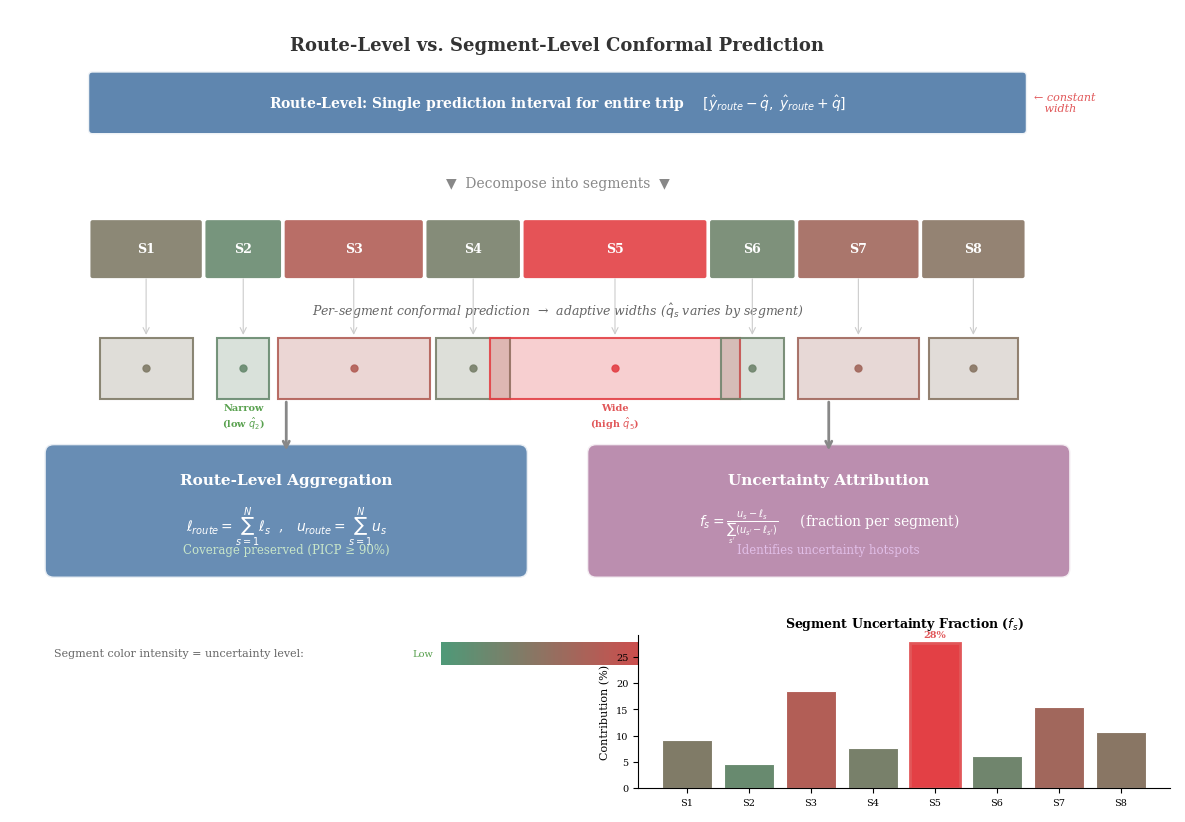

Write Python code to recreate this figure. (Note: this script raises an exception after producing the figure.)
"""
Figure 3.7: Segment-Level Uncertainty Decomposition
Shows: Route split into segments → per-segment CP → aggregation → attribution
"""

import matplotlib.pyplot as plt
from matplotlib.patches import FancyBboxPatch, Rectangle
import matplotlib.patches as mpatches
import numpy as np
import os

plt.rcParams.update({
    'font.family': 'serif',
    'font.size': 11,
    'figure.dpi': 300,
    'savefig.dpi': 300,
    'savefig.bbox': 'tight',
    'savefig.pad_inches': 0.15,
})

fig, ax = plt.subplots(figsize=(14, 9))
ax.set_xlim(0, 14)
ax.set_ylim(0, 9)
ax.axis('off')

# ============================================================
# TOP: Route-level bar (one big prediction)
# ============================================================
ax.text(7.0, 8.6, 'Route-Level vs. Segment-Level Conformal Prediction',
        ha='center', va='center', fontsize=13, fontweight='bold', color='#333333')

# Route bar
route_y = 7.5
route_x = 1.0
route_w = 12.0
route_h = 0.7

route_box = FancyBboxPatch(
    (route_x, route_y), route_w, route_h,
    boxstyle="round,pad=0.06",
    facecolor='#4e79a7', edgecolor='white', linewidth=2, alpha=0.9
)
ax.add_patch(route_box)
ax.text(route_x + route_w / 2, route_y + route_h / 2,
        'Route-Level: Single prediction interval for entire trip    '
        '$[\\hat{y}_{route} - \\hat{q},\\;\\hat{y}_{route} + \\hat{q}]$',
        ha='center', va='center', fontsize=10, color='white', fontweight='bold')

ax.text(route_x + route_w + 0.15, route_y + route_h / 2,
        '← constant\n   width',
        ha='left', va='center', fontsize=8, color='#e15759', fontstyle='italic')

# ============================================================
# MIDDLE: Segment decomposition
# ============================================================
ax.text(7.0, 6.8, '▼  Decompose into segments  ▼',
        ha='center', va='center', fontsize=10, color='#888888')

seg_y = 5.6
n_segments = 8
seg_gap = 0.1
total_seg_w = route_w - (n_segments - 1) * seg_gap
seg_widths_raw = np.array([1.2, 0.8, 1.5, 1.0, 2.0, 0.9, 1.3, 1.1])
seg_widths = seg_widths_raw / seg_widths_raw.sum() * total_seg_w
seg_h = 0.7

# Colors: intensity based on uncertainty (wider = more red)
uncertainty = np.array([0.3, 0.15, 0.6, 0.25, 0.9, 0.2, 0.5, 0.35])
uncertainty_norm = uncertainty / uncertainty.max()

seg_labels = [f'S{i+1}' for i in range(n_segments)]

x_cursor = route_x
segment_positions = []

for i in range(n_segments):
    w = seg_widths[i]
    u = uncertainty_norm[i]

    # Color gradient: green (low uncertainty) to red (high uncertainty)
    r = 0.31 + 0.58 * u
    g = 0.60 - 0.35 * u
    b = 0.47 - 0.20 * u

    rect = FancyBboxPatch(
        (x_cursor, seg_y), w, seg_h,
        boxstyle="round,pad=0.04",
        facecolor=(r, g, b, 0.9), edgecolor='white', linewidth=1.5
    )
    ax.add_patch(rect)

    ax.text(x_cursor + w / 2, seg_y + seg_h / 2, seg_labels[i],
            ha='center', va='center', fontsize=9, fontweight='bold', color='white')

    segment_positions.append((x_cursor, w))
    x_cursor += w + seg_gap

# ============================================================
# SEGMENT-LEVEL INTERVALS (below segments)
# ============================================================
ax.text(7.0, 5.15, 'Per-segment conformal prediction  →  adaptive widths ($\\hat{q}_s$ varies by segment)',
        ha='center', va='center', fontsize=9, color='#666666', fontstyle='italic')

interval_y = 4.0
interval_h = 0.8

for i in range(n_segments):
    sx, sw = segment_positions[i]
    u = uncertainty_norm[i]

    # Interval width proportional to uncertainty
    int_w = sw * (0.6 + 0.8 * u)
    int_x = sx + sw / 2 - int_w / 2

    r = 0.31 + 0.58 * u
    g = 0.60 - 0.35 * u
    b = 0.47 - 0.20 * u

    # Interval box
    rect = Rectangle(
        (int_x, interval_y), int_w, interval_h,
        facecolor=(r, g, b, 0.25), edgecolor=(r, g, b, 0.9), linewidth=1.5
    )
    ax.add_patch(rect)

    # Point prediction dot
    ax.plot(sx + sw / 2, interval_y + interval_h / 2, 'o',
            color=(r, g, b, 0.9), markersize=5, zorder=5)

    # Width label for notable segments
    if i == 4:  # Widest (S5)
        ax.annotate('Wide\n(high $\\hat{q}_5$)',
                    xy=(sx + sw / 2, interval_y - 0.05),
                    ha='center', va='top', fontsize=7, color='#e15759',
                    fontweight='bold')
    elif i == 1:  # Narrowest (S2)
        ax.annotate('Narrow\n(low $\\hat{q}_2$)',
                    xy=(sx + sw / 2, interval_y - 0.05),
                    ha='center', va='top', fontsize=7, color='#59a14f',
                    fontweight='bold')

    # Arrow from segment to interval
    ax.annotate('', xy=(sx + sw / 2, interval_y + interval_h),
                xytext=(sx + sw / 2, seg_y),
                arrowprops=dict(arrowstyle='->', color='#cccccc', lw=0.8))

# ============================================================
# AGGREGATION (bottom-left)
# ============================================================
agg_y = 1.8
agg_x = 0.5
agg_w = 6.0
agg_h = 1.5

agg_box = FancyBboxPatch(
    (agg_x, agg_y), agg_w, agg_h,
    boxstyle="round,pad=0.12",
    facecolor='#4e79a7', edgecolor='white', linewidth=2, alpha=0.85
)
ax.add_patch(agg_box)
ax.text(agg_x + agg_w / 2, agg_y + agg_h - 0.35,
        'Route-Level Aggregation', ha='center', va='center',
        fontsize=11, fontweight='bold', color='white')
ax.text(agg_x + agg_w / 2, agg_y + agg_h / 2 - 0.2,
        '$\\ell_{route} = \\sum_{s=1}^{N} \\ell_s$'
        '  ,   $u_{route} = \\sum_{s=1}^{N} u_s$',
        ha='center', va='center', fontsize=10, color='white')
ax.text(agg_x + agg_w / 2, agg_y + 0.25,
        'Coverage preserved (PICP ≥ 90%)',
        ha='center', va='center', fontsize=8.5, color='#c8e6c9')

# Arrow from intervals to aggregation
ax.annotate('', xy=(agg_x + agg_w / 2, agg_y + agg_h),
            xytext=(agg_x + agg_w / 2, interval_y),
            arrowprops=dict(arrowstyle='->', color='#888888', lw=2,
                            connectionstyle='arc3,rad=0'))

# ============================================================
# ATTRIBUTION (bottom-right)
# ============================================================
attr_x = 7.5
attr_w = 6.0
attr_h = 1.5

attr_box = FancyBboxPatch(
    (attr_x, agg_y), attr_w, attr_h,
    boxstyle="round,pad=0.12",
    facecolor='#b07aa1', edgecolor='white', linewidth=2, alpha=0.85
)
ax.add_patch(attr_box)
ax.text(attr_x + attr_w / 2, agg_y + attr_h - 0.35,
        'Uncertainty Attribution', ha='center', va='center',
        fontsize=11, fontweight='bold', color='white')
ax.text(attr_x + attr_w / 2, agg_y + attr_h / 2 - 0.2,
        '$f_s = \\frac{u_s - \\ell_s}{\\sum_{s\'} (u_{s\'} - \\ell_{s\'})}$'
        '     (fraction per segment)',
        ha='center', va='center', fontsize=10, color='white')
ax.text(attr_x + attr_w / 2, agg_y + 0.25,
        'Identifies uncertainty hotspots',
        ha='center', va='center', fontsize=8.5, color='#e1bee7')

# Arrow from intervals to attribution
ax.annotate('', xy=(attr_x + attr_w / 2, agg_y + attr_h),
            xytext=(attr_x + attr_w / 2, interval_y),
            arrowprops=dict(arrowstyle='->', color='#888888', lw=2,
                            connectionstyle='arc3,rad=0'))

# ============================================================
# EXAMPLE BAR CHART (bottom, uncertainty fractions)
# ============================================================
ax_bar = fig.add_axes([0.57, 0.02, 0.38, 0.17])
fractions = uncertainty / uncertainty.sum()
colors_bar = []
for u in uncertainty_norm:
    r = 0.31 + 0.58 * u
    g = 0.60 - 0.35 * u
    b = 0.47 - 0.20 * u
    colors_bar.append((r, g, b))

bars = ax_bar.bar(seg_labels, fractions * 100, color=colors_bar, edgecolor='white', linewidth=0.8)
ax_bar.set_ylabel('Contribution (%)', fontsize=8)
ax_bar.set_title('Segment Uncertainty Fraction ($f_s$)', fontsize=9, fontweight='bold')
ax_bar.spines['top'].set_visible(False)
ax_bar.spines['right'].set_visible(False)
ax_bar.tick_params(labelsize=7)

# Highlight top segment
max_idx = np.argmax(fractions)
bars[max_idx].set_edgecolor('#e15759')
bars[max_idx].set_linewidth(2)
ax_bar.text(max_idx, fractions[max_idx] * 100 + 1,
            f'{fractions[max_idx]:.0%}', ha='center', fontsize=7,
            fontweight='bold', color='#e15759')

# ============================================================
# COLOR LEGEND
# ============================================================
ax.text(0.5, 0.7, 'Segment color intensity = uncertainty level:',
        ha='left', va='center', fontsize=8, color='#666666')

# Gradient bar
n_grad = 100
for j in range(n_grad):
    frac = j / n_grad
    r = 0.31 + 0.58 * frac
    g = 0.60 - 0.35 * frac
    b = 0.47 - 0.20 * frac
    ax.add_patch(Rectangle((5.5 + j * 0.03, 0.55), 0.03, 0.3,
                            facecolor=(r, g, b), edgecolor='none'))
ax.text(5.4, 0.7, 'Low', ha='right', va='center', fontsize=7, color='#59a14f')
ax.text(8.7, 0.7, 'High', ha='left', va='center', fontsize=7, color='#e15759')

# ============================================================
# SAVE
# ============================================================
output_dir = os.path.dirname(os.path.abspath(__file__))
fig.savefig(os.path.join(output_dir, 'fig_3_7_segment_decomposition.png'),
            dpi=300, bbox_inches='tight', facecolor='white')
fig.savefig(os.path.join(output_dir, 'fig_3_7_segment_decomposition.pdf'),
            bbox_inches='tight', facecolor='white')
print("Saved fig_3_7")
plt.close()
